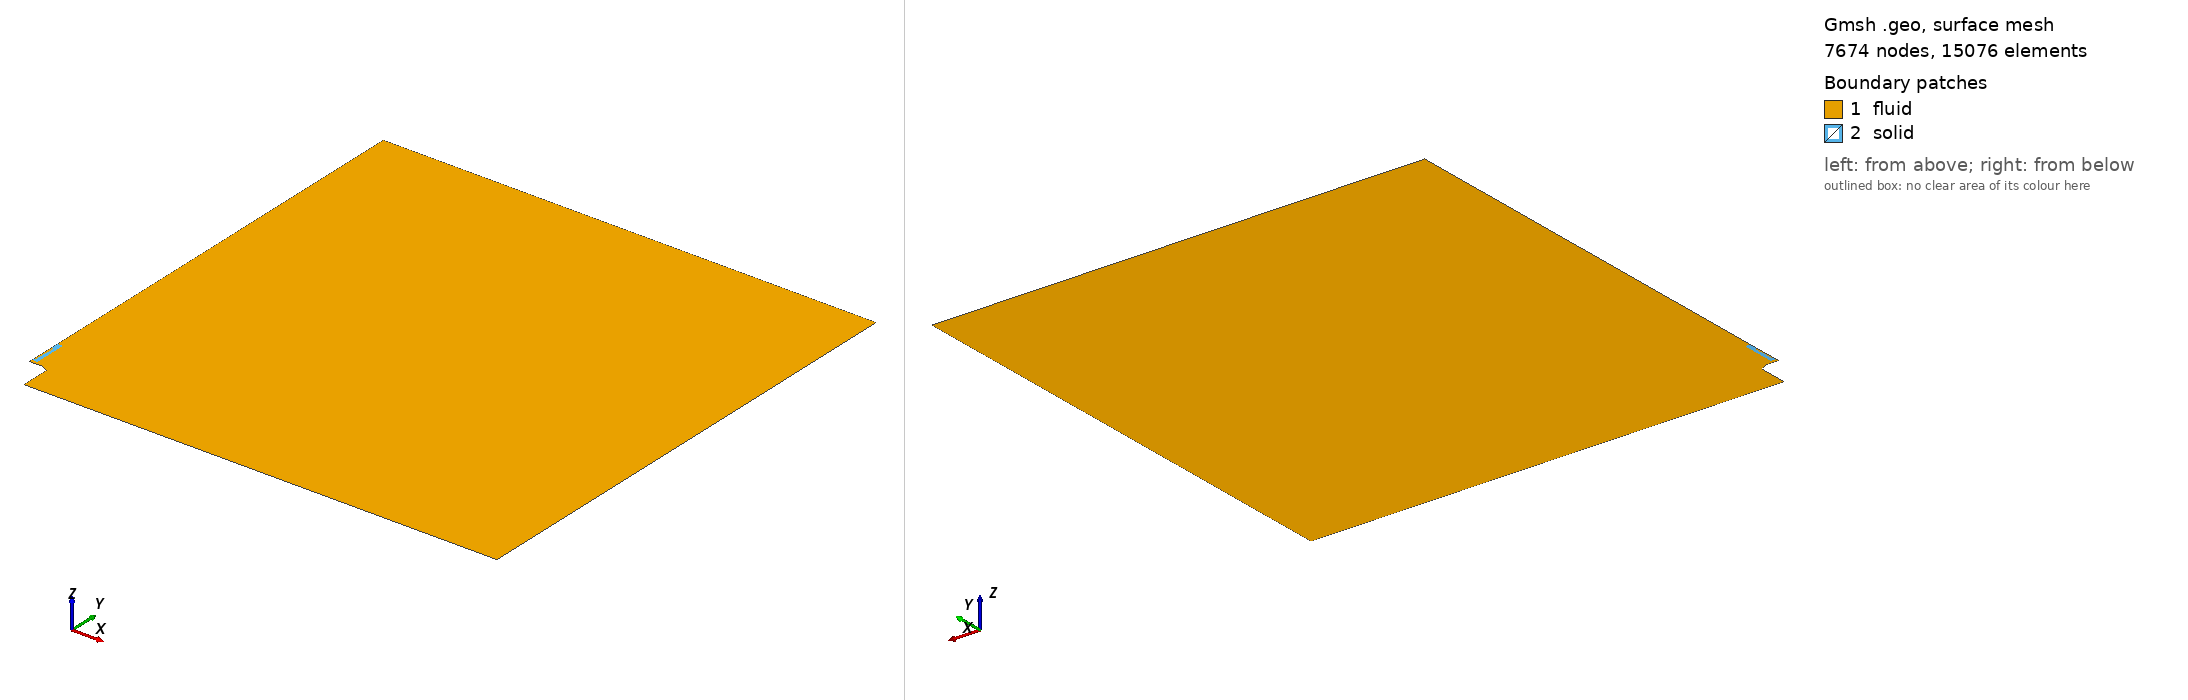

Gmsh geometry script, surface-meshed: 7674 nodes, 15076 surface elements. Boundary patches (legend numbers): 1 fluid, 2 solid. Left view from above one corner, right view from below the opposite corner. Legend entries are the model's physical surfaces. The drawing asked Gmsh for element sizes between 1% and 20% of the model's largest extent; the script's own settings can give other sizes.

=== mesh_v2_10mm_100um_heatProbe_finerMesh.geo (drawn) ===
clF = 0.001600*2.0000;
clB = 0.000800*2.0;
clM = 0.000800*2.0;
clS = 0.000600*1.4142;
cl0 = 0.007200*2.0;
cl1 = 0.024000*2.0;
cl2 = 0.072000*2.0;

radius = 1.5;

int_radius = 2.38*25.4/2000;
ext_radius = 2.89*25.4/2000;
burner_base_radius = 4.725*25.4/2000;

burner_height = 0.10;
flame_dist = 0.0025;

mat_location = burner_height + 0.010;  //arbitrary value
mat_wide = 0.5*1.25*25.4/1000;
mat_thick = 15/32*25.4/1000;
insulator_1 = 2.0*25.4/1000;
insulator_2 = 3.0*25.4/1000;
mat_holder = 4.0*25.4/1000;
mat_BL_layer_x = 0.0030;
mat_BL_layer_y = 0.0030;


Point(2) = {ext_radius, burner_height, 0.0, 0.000200};
Point(3) = {int_radius, burner_height, 0.0, 1.0};
Point(4) = {mat_wide + mat_BL_layer_x, burner_height, 0.0, 1.0};
Point(5) = {               0., burner_height, 0.0, 1.0};

delta = (mat_location - mat_BL_layer_y - burner_height - flame_dist);
flame_pos = burner_height + flame_dist;

Point(9) = {     0.0, mat_location - mat_BL_layer_y, 0.,     clS};
Point(10) = {     0.0, mat_location                 , 0., 0.7*clS};
x3 = 0.3*25.4/2000;
Point(11) = {      x3, mat_location                 , 0., 0.7*clS};
Point(12) = {mat_wide, mat_location                 , 0.,     1.0};
Point(13) = {mat_wide, mat_location + mat_thick     , 0.,     1.0};
Point(14) = {mat_wide, mat_location + insulator_1   , 0.,     1.0};

Point(15) = {mat_wide,                  mat_location + 1.*mat_holder, 0., 1.};
Point(16) = {     0.0,                  mat_location + 1.*mat_holder, 0., clM};
Point(17) = {     0.0, mat_BL_layer_y + mat_location + 1.*mat_holder, 0., 2.0*clS};
Point(18) = {     0.0,                                          0.55, 0., 7.5*clS};

Point(20) = {              0.00, radius, 0., 0.20*cl2};
/*Point(21) = {              0.25, radius, 0.,      1.0};*/
Point(22) = {            radius, radius, 0.,      cl2};
Point(24) = {            radius,     0., 0.,      cl2};
Point(25) = {burner_base_radius,     0., 0., 6.66*clB};

aux = 0.5*(burner_base_radius + ext_radius);
Point(26) = {burner_base_radius, burner_height-0.0110, 0.0, clB};
Point(27) = {               aux, burner_height-0.0055, 0.0, clB};

offset = 0.0;
Point(28) = {       burner_base_radius, burner_height + flame_dist, 0., 1.0};
Point(29) = {                      aux, burner_height + flame_dist, 0., 1.0};
Point(30) = {      ext_radius + offset, burner_height + flame_dist, 0., 1.0};
Point(31) = {               int_radius, burner_height + flame_dist, 0., 1.0};
Point(32) = {mat_wide + mat_BL_layer_x, burner_height + flame_dist, 0., 1.0};
Point(33) = {                       0., burner_height + flame_dist, 0., clS};


Point(41) = {mat_wide + mat_BL_layer_x,            - mat_BL_layer_y + mat_location, 0., 1.};
Point(43) = {mat_wide + mat_BL_layer_x,                   mat_thick + mat_location, 0., 1.};
Point(44) = {mat_wide + mat_BL_layer_x,                 insulator_1 + mat_location, 0., 1.};
Point(45) = {mat_wide + mat_BL_layer_x, mat_holder + mat_BL_layer_y + mat_location, 0., 1.};


x1 = 0.0;
y1 = 0.4*25.4/1000;
Point(51) = {  x1, mat_location + y1, 0., clM/2.0};

x2 = 0.3*25.4/2000;
y2 = 0.4*25.4/1000;
Point(52) = {  x2, mat_location + y2, 0., clM/2.0};

x3 = 0.3*25.4/2000;
y3 = 0.063*25.4/1000;
Point(53) = {  x3, mat_location + y3, 0., clM/2.0};

x4 = 0.35*25.4/2000;
y4 = 0.063*25.4/1000;
Point(54) = {  x4, mat_location + y4, 0., clM/2.0};

x5 = 0.35*25.4/2000;
Point(55) = {  x1, mat_location + insulator_2, 0., 2*clM/2.0};

/*x6 = 0.35*25.4/2000;*/
/*Point(56) = {  x6, mat_location + mat_holder + mat_BL_layer_y, 0., clM/2.0};*/

x7 = 0.35*25.4/2000;
Point(57) = {  x7, mat_location + insulator_1, 0., 2*clM/2.0};

x8 = 0.5*25.4/2000;
Point(58) = {  x8, mat_location + insulator_1, 0., 2*clM/2.0};

x9 = 0.5*25.4/2000;
Point(59) = {  x9, mat_location + insulator_2, 0., 2*clM/2.0};


Line( 1) = {2,  3};
Line( 2) = {3,  4};
Line( 3) = {3, 31};
Line( 4) = {4, 32};
Line( 5) = {4,  5};
Line( 6) = {5, 33};

Line(10) = {26, 28};
Line(11) = {28, 29};
Line(12) = {29, 30};
Line(13) = {27, 29};
Line(14) = {26, 27};
Line(15) = {27,  2};
Line(16) = { 2, 30};
Line(17) = {30, 31};
Line(18) = {31, 32};
Line(19) = {32, 33};

Line(22) = {33,  9};
Line(23) = { 9, 41};
Line(26) = {41, 43};
Line(27) = {43, 44};
Line(28) = {44, 45};
Line(29) = {45, 17};
Line(30) = {17, 18};
Line(31) = {18, 20};

Line(41) = {20, 22};
Line(42) = {22, 24};
Line(43) = {24, 25};
Line(44) = {25, 26};

Line(49) = { 9, 10};
Line(50) = {10, 11};
Line(51) = {11, 12};
Line(52) = {12, 41};
Line(53) = {13, 43};
Line(54) = {12, 13};
Line(55) = {13, 14};
Line(56) = {14, 15};
Line(57) = {15, 16};
Line(58) = {45, 15};
Line(59) = {16, 17};
Line(60) = {44, 14};

Line(61) = {10, 51};
Line(62) = {51, 52};
Line(63) = {52, 53};
Line(64) = {53, 54};
Line(65) = {54, 57};
/*Line(66) = {55, 56};*/
Line(67) = {55, 16};
Line(68) = {55, 51};
Line(69) = {57, 58};
Line(70) = {58, 59};
Line(71) = {59, 55};
Line(75) = {53, 11};
Line(76) = {11, 53};

/*horizontal*/
Transfinite Line {  1} = 10 Using Bump 0.75;
Transfinite Line { 17} = 10 Using Bump 0.75;
Transfinite Line {  2} = 18 Using Progression 1.02;
Transfinite Line { 18} = 18 Using Progression 1.02;

Transfinite Line {- 5} = 26 Using Progression 1.00;
Transfinite Line {-19} = 26 Using Progression 1.00;
Transfinite Line { 23} = 28 Using Progression 1.00;
Transfinite Line {-50} =  7 Using Progression 1.00;
Transfinite Line {-51} = 22 Using Progression 1.01;

Transfinite Line { 26} = 17 Using Progression 1.020;
Transfinite Line { 54} = 17 Using Progression 1.050;

/*vertical*/
Transfinite Line {  3} = 14 Using Progression 1.1;
Transfinite Line { 16} = 14 Using Progression 1.1;
Transfinite Line {  4} = 14 Using Progression 1.1;
Transfinite Line {  6} = 14 Using Progression 1.1;
Transfinite Line { 13} = 14 Using Progression 1.0;
Transfinite Line { 10} = 14 Using Progression 1.0;

/*burner*/
Transfinite Line {-15} = 15 Using Progression 1.04;
Transfinite Line {-12} = 15 Using Progression 1.04;
Transfinite Line { 14} = 11 Using Progression 1.00;
Transfinite Line { 11} = 11 Using Progression 1.00;

/*material*/
Transfinite Line {-49} = 10 Using Progression 1.100;
Transfinite Line { 52} = 10 Using Progression 1.100;
Transfinite Line { 53} = 10 Using Progression 1.100;
Transfinite Line {-58} = 10 Using Progression 1.100;
Transfinite Line {-60} = 10 Using Progression 1.100;
Transfinite Line { 66} = 10 Using Progression 1.100;
Transfinite Line { 59} = 10 Using Progression 1.100;

/*Transfinite Line { 67} = 3 Using Progression 1.020;*/
/*Transfinite Line { 30} = 3 Using Progression 1.020;*/
/*Transfinite Line { 66} = 31 Using Progression 1.033;*/

Transfinite Line { 27} = 27 Using Progression 1.02;
Transfinite Line { 55} = 27 Using Progression 1.02;

Transfinite Line {-28} = 25 Using Progression 1.005;
Transfinite Line {-56} = 25 Using Progression 1.014;

Transfinite Line { 57} = 11 Using Progression 1.00;
Transfinite Line {-29} = 11 Using Progression 1.027;

Transfinite Line { 69} = 2;
Transfinite Line { 75} = 4;
Transfinite Line { 76} = 4;

Line Loop(40) = {10:12,17:19,22:23,26:31,41:44};
Plane Surface(1) = {40};

Line Loop(41) = {62:65,69:71,68};
Plane Surface(2) = {-41};

Point(70) = {  0.080, burner_height - 0.028, 0., 2.250*clF};
Point(71) = {  0.120, burner_height - 0.025, 0., 2.500*clF};
Point(72) = {  0.160, burner_height - 0.020, 0., 2.625*clF};
Point(73) = {  0.200, burner_height - 0.012, 0., 2.750*clF};
Point(74) = {  0.230, burner_height + 0.000, 0., 2.875*clF};
Point(75) = {  0.260, burner_height + 0.020, 0., 3.000*clF};
Point(76) = {  0.280, burner_height + 0.050, 0., 3.125*clF};
Point(77) = {  0.300, burner_height + 0.080, 0., 3.250*clF};
Point(78) = {  0.320, burner_height + 0.120, 0., 3.375*clF};
Point(79) = {  0.330, burner_height + 0.160, 0., 3.500*clF};
Point(80) = {  0.340, burner_height + 0.200, 0., 3.625*clF};
Point(81) = {  0.345, burner_height + 0.240, 0., 3.750*clF};
Point(82) = {  0.350, burner_height + 0.280, 0., 4.000*clF};
Point(83) = {  0.350, burner_height + 0.320, 0., 4.250*clF};
Point(84) = {  0.350, burner_height + 0.360, 0., 4.500*clF};
Point(85) = {  0.350, burner_height + 0.400, 0., 4.750*clF};
Point(86) = {  0.350, burner_height + 0.500, 0., 5.000*clF};
Point(87) = {  0.350, burner_height + 0.600, 0., 5.500*clF};
Point(88) = {  0.350, burner_height + 0.700, 0., 6.000*clF};
Point(89) = {  0.350, burner_height + 0.800, 0., 6.000*clF};
/*Point(90) = {  0.250, burner_height + 0.900, 0., 6.000*clF};*/
Point{70:89} In Surface{1};

Point(101) = {             0.000500, flame_dist + burner_height, 0., 1.0};
Point(102) = {int_radius + 0.000281,              burner_height, 0., 1.0};
Point(103) = {int_radius - 0.000281,              burner_height, 0., 1.0};
Point(104) = {int_radius           ,   0.000100 + burner_height, 0., 1.0};
/*Point(105) = {      0.005 - 0.00050, flame_dist + burner_height, 0., 1.0};*/
/*Point(106) = {      0.005 + 0.00050, flame_dist + burner_height, 0., 1.0};*/
Point(107) = {        0.           ,  -0.000200 + mat_location , 0., 1.0};

Line Loop(42) = {1,3,-17,-16};
Plane Surface(3) = {42};
Transfinite Surface {3} Alternate;

Line Loop(43) = {4,-18,-3,2};
Plane Surface(4) = {43};
Transfinite Surface {4} Alternate;

Line Loop(44) = {-4,5,6,-19};
Plane Surface(5) = {44};
Transfinite Surface {5} Alternate;

Line Loop(45) = {15,16,-12,-13};
Plane Surface(6) = {45};
Transfinite Surface {6} Alternate;

Line Loop(46) = {14,13,-11,-10};
Plane Surface(7) = {46};
Transfinite Surface {7} Alternate;


Line Loop(50) = {49,50,51,52,-23};
Plane Surface(11) = {50};
Transfinite Surface {11} = {10,12,41,9};

Line Loop(51) = {-53, -54, 52, 26};
Plane Surface(12) = {-51};
Transfinite Surface {12};

Line Loop(52) = {-60,-27, -53, 55};
Plane Surface(13) = {52};
Transfinite Surface {13};

Line Loop(53) = {60, 56, -58, -28};
Plane Surface(14) = {53};
Transfinite Surface {14} Right;

Line Loop(54) = {59,-29, 58, 57};
Plane Surface(15) = {54};
Transfinite Surface {15};

Line Loop(60) = {61:63,75,-50};
Plane Surface(20) = {60};

Line Loop(61) = {64,65,69:71,67,-57,-56,-55,-54,-51,76};
Plane Surface(21) = {61};

/*#########################*/

Physical Line("inlet") = {1,2,5};
Physical Line("symmetry") = {6,22,49,30,31,59,68};
Physical Line("burner") = {44,14,15};
Physical Line("linear") = {41,42,43};
Physical Line("wall_sym") = {61,67};
Physical Line("wall_gap") = {75,76};
Physical Surface("fluid") = {1:7,11:15};
Physical Surface("solid") = {20,21};
